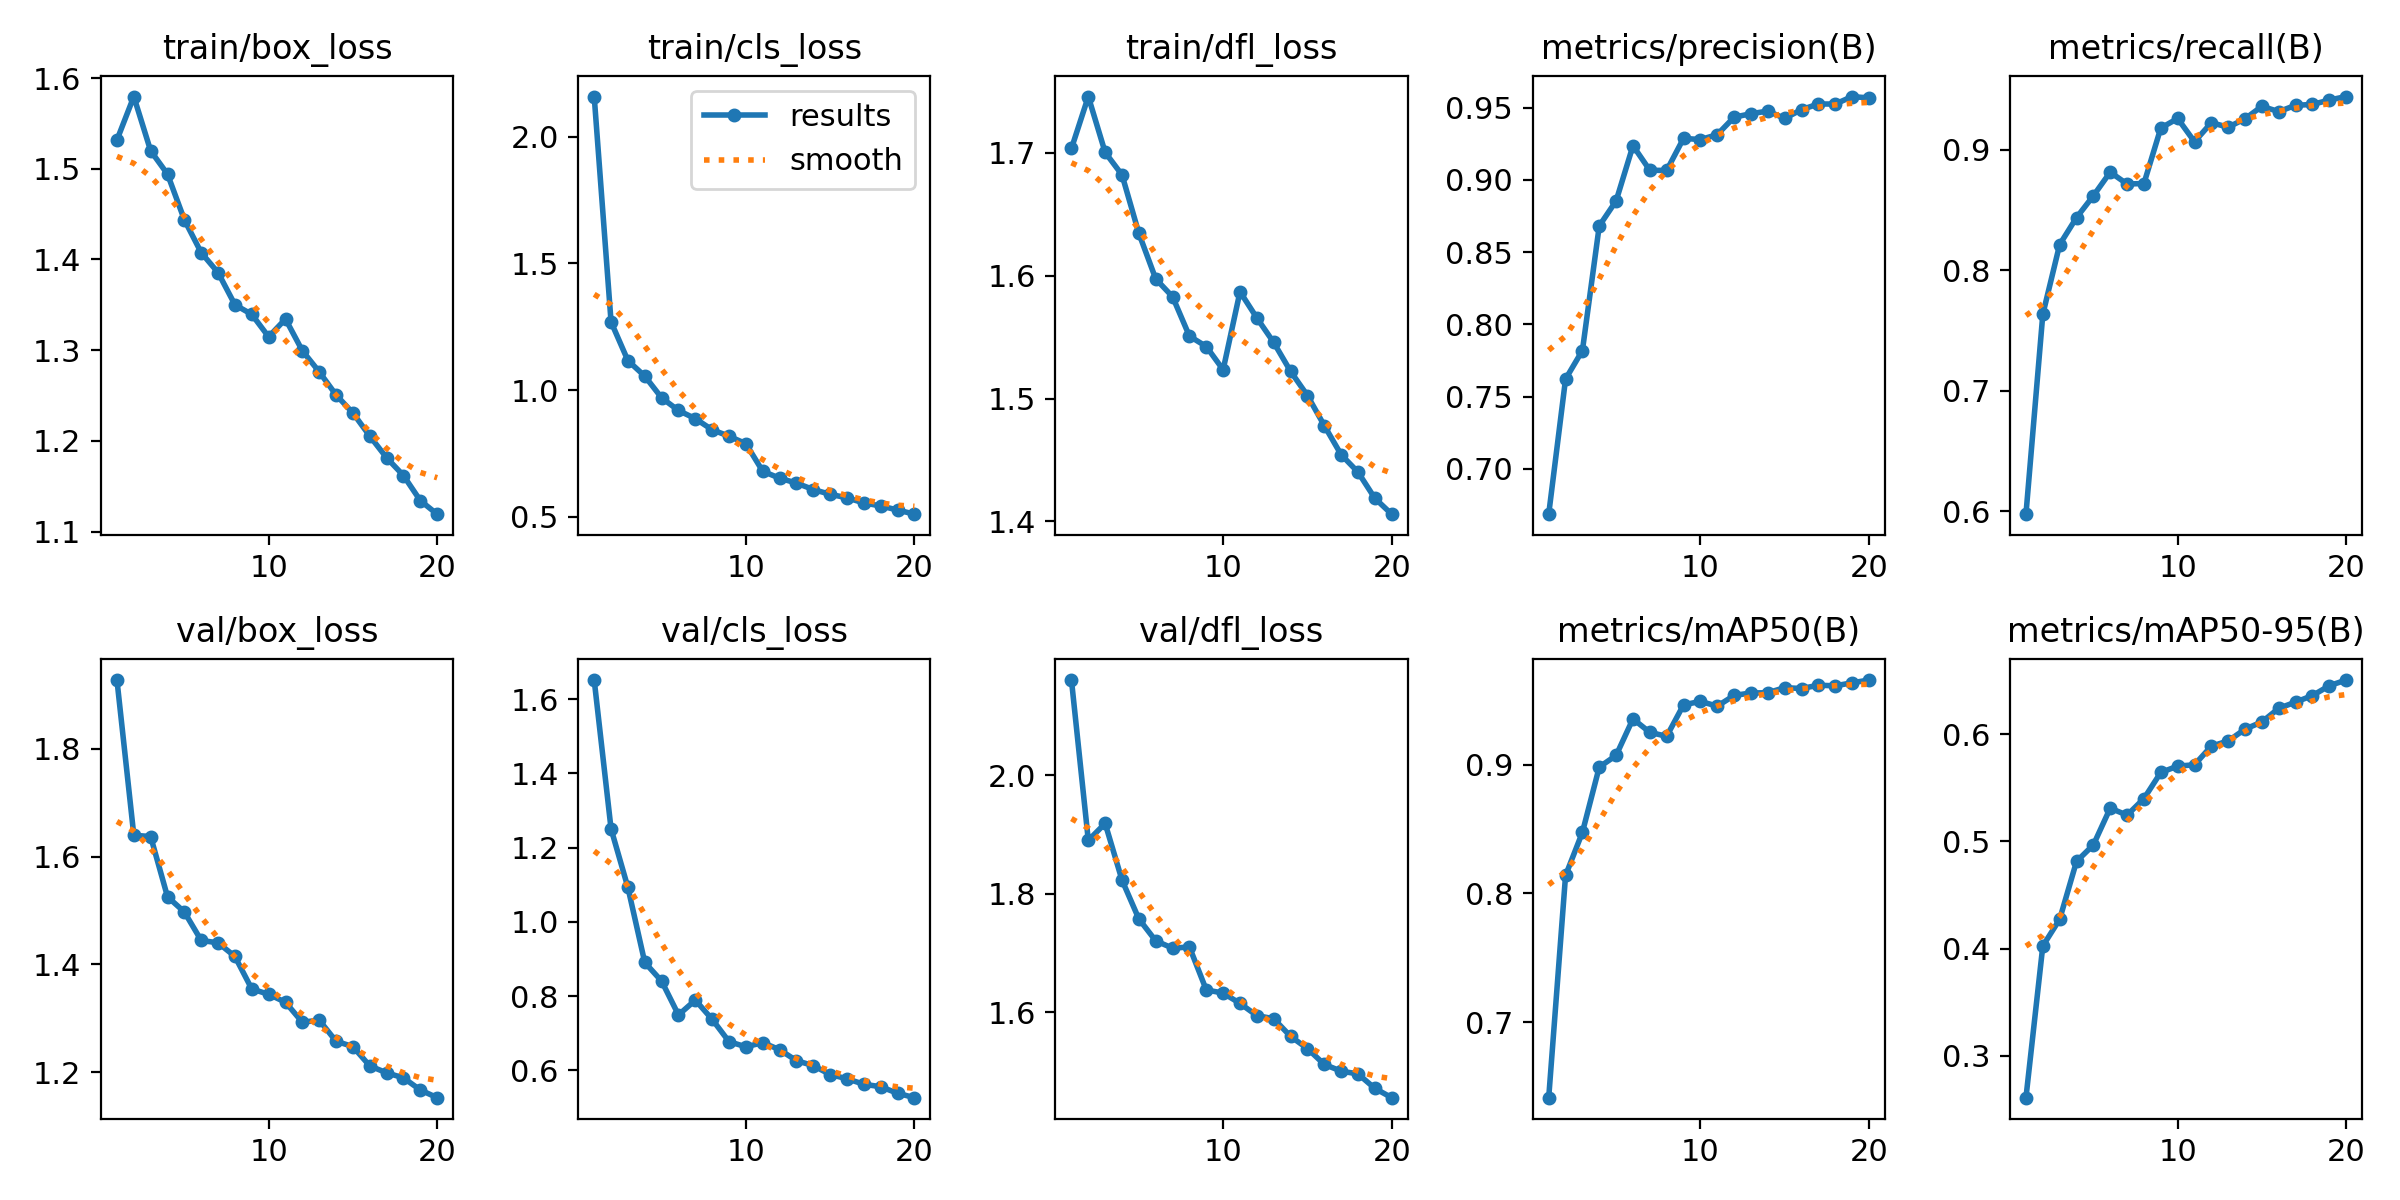

Values plotted in this chart, from the file beside it:
epoch, time, train/box_loss, train/cls_loss, train/dfl_loss, metrics/precision(B), metrics/recall(B), metrics/mAP50(B), metrics/mAP50-95(B), val/box_loss, val/cls_loss, val/dfl_loss, lr/pg0, lr/pg1, lr/pg2
1, 96.66, 1.532, 2.158, 1.704, 0.6687, 0.5975, 0.6414, 0.2608, 1.928, 1.652, 2.161, 0.0006652, 0.0006652, 0.0006652
2, 182.3, 1.58, 1.269, 1.746, 0.7622, 0.7634, 0.814, 0.4024, 1.64, 1.251, 1.89, 0.001266, 0.001266, 0.001266
3, 266.2, 1.52, 1.116, 1.7, 0.7819, 0.8214, 0.8475, 0.4273, 1.637, 1.093, 1.918, 0.001801, 0.001801, 0.001801
4, 350.1, 1.494, 1.055, 1.682, 0.8682, 0.8438, 0.8981, 0.4814, 1.525, 0.8906, 1.823, 0.001703, 0.001703, 0.001703
5, 434.1, 1.444, 0.9695, 1.635, 0.8855, 0.8619, 0.9072, 0.4968, 1.497, 0.8403, 1.757, 0.001604, 0.001604, 0.001604
6, 517.9, 1.407, 0.9195, 1.597, 0.9237, 0.8815, 0.9356, 0.5311, 1.444, 0.7491, 1.72, 0.001505, 0.001505, 0.001505
7, 601.8, 1.386, 0.8873, 1.583, 0.9066, 0.8717, 0.9251, 0.5245, 1.44, 0.7891, 1.708, 0.001406, 0.001406, 0.001406
8, 685.5, 1.35, 0.8433, 1.551, 0.9065, 0.8721, 0.9221, 0.54, 1.415, 0.7372, 1.71, 0.001307, 0.001307, 0.001307
9, 769.4, 1.339, 0.8181, 1.542, 0.9287, 0.9181, 0.9465, 0.5644, 1.354, 0.6772, 1.637, 0.001208, 0.001208, 0.001208
10, 853.3, 1.315, 0.7884, 1.523, 0.9279, 0.9261, 0.9491, 0.5703, 1.344, 0.6633, 1.632, 0.001109, 0.001109, 0.001109
11, 937.1, 1.334, 0.6796, 1.587, 0.9313, 0.9067, 0.9455, 0.5716, 1.33, 0.6745, 1.615, 0.00101, 0.00101, 0.00101
12, 1019, 1.299, 0.6524, 1.566, 0.9434, 0.9225, 0.9537, 0.589, 1.292, 0.6555, 1.594, 0.000911, 0.000911, 0.000911
13, 1102, 1.276, 0.633, 1.546, 0.9458, 0.9188, 0.9557, 0.5938, 1.296, 0.6259, 1.589, 0.000812, 0.000812, 0.000812
14, 1185, 1.251, 0.6075, 1.522, 0.9476, 0.9258, 0.9558, 0.6049, 1.257, 0.6125, 1.559, 0.000713, 0.000713, 0.000713
15, 1268, 1.231, 0.5888, 1.502, 0.9426, 0.9362, 0.9598, 0.6116, 1.247, 0.5886, 1.538, 0.000614, 0.000614, 0.000614
16, 1351, 1.205, 0.5749, 1.478, 0.9486, 0.9317, 0.9591, 0.6243, 1.211, 0.5771, 1.512, 0.000515, 0.000515, 0.000515
17, 1433, 1.181, 0.5547, 1.454, 0.9525, 0.937, 0.9617, 0.6301, 1.198, 0.5623, 1.5, 0.000416, 0.000416, 0.000416
18, 1515, 1.162, 0.5428, 1.44, 0.9525, 0.9377, 0.9612, 0.6362, 1.189, 0.5557, 1.496, 0.000317, 0.000317, 0.000317
19, 1598, 1.134, 0.5268, 1.419, 0.9577, 0.9414, 0.9636, 0.6455, 1.167, 0.5381, 1.471, 0.000218, 0.000218, 0.000218
20, 1680, 1.119, 0.5104, 1.406, 0.9567, 0.9443, 0.9657, 0.6507, 1.152, 0.5262, 1.455, 0.000119, 0.000119, 0.000119
